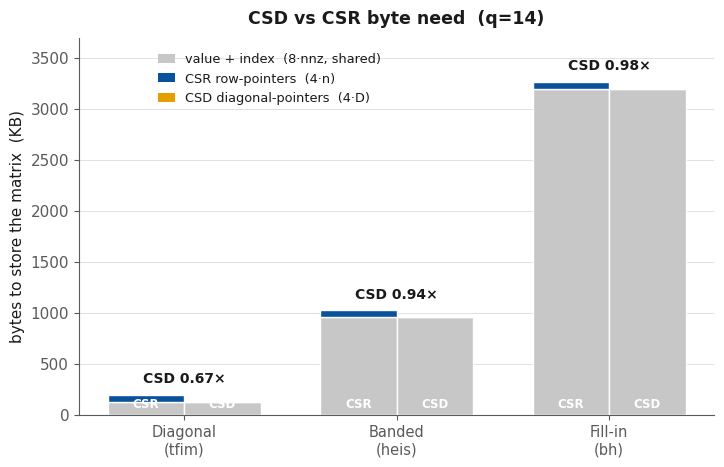

Reproduce this figure in Python. (Note: this script raises an exception after producing the figure.)
#!/usr/bin/env python3.11
"""CSD vs CSR byte need for three q=14 matrices (tfim/diagonal, heis/banded, bh/fill-in).

CSD = CSR in diagonal view: identical value + per-nonzero index (8*nnz), the ONLY difference is the
pointer array -- CSR keeps one pointer per ROW (n), CSD one per occupied DIAGONAL (D).
  CSR = 8*nnz + 4*n     CSD = 8*nnz + 4*D    (value 4B fp32 + index 4B per nnz; pointer 4B)
Stacked bars isolate the shared payload (gray) from the pointer array (colored) so the saving is visible.
Data measured from the base Hamiltonians (embedded)."""
import os
import matplotlib.pyplot as plt
import numpy as np
from matplotlib.patches import Patch

# base-H structure (measured): (label, nnz, n, D)
M = [("Diagonal\n(tfim)", 16384, 16384, 1),
     ("Banded\n(heis)", 122880, 16384, 27),
     ("Fill-in\n(bh)", 409600, 16384, 145)]
KB = 1024.0
C_SHARE, C_ROW, C_DIA = "#c7c7c7", "#08519c", "#E69F00"
INK, MUTED, GRID = "#1a1a1a", "#5a5a5a", "#dcdcdc"
plt.rcParams.update({"font.family": "DejaVu Sans", "font.size": 11, "axes.edgecolor": MUTED,
                     "text.color": INK, "axes.labelcolor": INK, "xtick.color": MUTED, "ytick.color": MUTED})

fig, ax = plt.subplots(1, 1, figsize=(8.2, 4.9))
x = np.arange(len(M)); w = 0.36
for i, (lab, nnz, n, D) in enumerate(M):
    share = 8 * nnz / KB
    row = 4 * n / KB
    dia = 4 * D / KB
    csr = share + row; csd = share + dia
    # CSR bar (left): shared + row-pointers
    ax.bar(i - w / 2, share, w, color=C_SHARE, edgecolor="white", linewidth=1.0, zorder=3)
    ax.bar(i - w / 2, row, w, bottom=share, color=C_ROW, edgecolor="white", linewidth=1.0, zorder=3)
    # CSD bar (right): shared + diagonal-pointers
    ax.bar(i + w / 2, share, w, color=C_SHARE, edgecolor="white", linewidth=1.0, zorder=3)
    ax.bar(i + w / 2, dia, w, bottom=share, color=C_DIA, edgecolor="white", linewidth=1.0, zorder=3)
    ax.text(i - w / 2, 40, "CSR", ha="center", va="bottom", fontsize=8.5, color="white", fontweight="bold", zorder=5)
    ax.text(i + w / 2, 40, "CSD", ha="center", va="bottom", fontsize=8.5, color="white", fontweight="bold", zorder=5)
    ax.text(i, max(csr, csd) + 90, f"CSD {csd/csr:.2f}×", ha="center", va="bottom", fontsize=10,
            color=INK, fontweight="bold")

ax.set_xticks(x); ax.set_xticklabels([m[0] for m in M], fontsize=10.5)
ax.set_ylabel("bytes to store the matrix  (KB)", fontsize=11)
ax.set_title("CSD vs CSR byte need  (q=14)", fontsize=12.5, fontweight="bold", loc="center", pad=10)
ax.set_ylim(0, 3700)
for s in ("top", "right"):
    ax.spines[s].set_visible(False)
ax.grid(axis="y", color=GRID, lw=0.6); ax.set_axisbelow(True)
ax.legend(handles=[Patch(fc=C_SHARE, label="value + index  (8·nnz, shared)"),
                   Patch(fc=C_ROW, label="CSR row-pointers  (4·n)"),
                   Patch(fc=C_DIA, label="CSD diagonal-pointers  (4·D)")],
          loc="upper center", frameon=False, fontsize=9.3, ncol=1, bbox_to_anchor=(0.30, 0.99),
          handlelength=1.3)
OUT = os.path.join(os.path.dirname(os.path.abspath(__file__)), "diamond_csd_csr_bytes")
fig.savefig(OUT + ".png", dpi=200, bbox_inches="tight", facecolor="white")
fig.savefig(OUT + ".pdf", bbox_inches="tight", facecolor="white")
print("wrote", OUT + ".{png,pdf}")
for lab, nnz, n, D in M:
    csr = 8*nnz + 4*n; csd = 8*nnz + 4*D
    print(f"  {lab.split(chr(10))[0]:9s} CSR {csr/1024:8.1f} KB  CSD {csd/1024:8.1f} KB  ratio {csd/csr:.3f}  (rowptr {4*n/1024:.0f}KB -> diagptr {4*D/1024:.3f}KB)")
